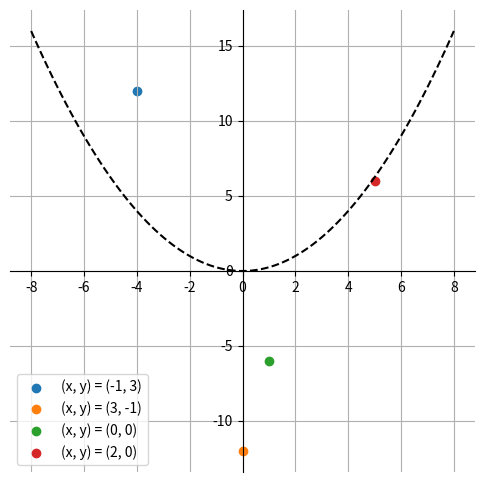

The matplotlib source for this figure:
# -*- coding: utf-8 -*-
"""
Created on Mon Oct 22 14:38:50 2018

@author: moreaua2
"""

import numpy as np
import matplotlib.pyplot as plt
import sympy as sym

plt.close('all')

# Declaring our f and g

x, y = sym.var('x, y')

f = x**2 + x*y - 2*x
g = x*y**2 + 3*y

# Fixed points

fixed_points = sym.Matrix([[-1, 3], [3, -1], [0, 0], [2, 0]])

# Initialize the matrix

M = sym.Matrix([f, g])
jac = M.jacobian([x, y])

# Calculating our det and trace

char_poly = jac.det()
determs = np.zeros((4, 1))
trace = np.zeros((4, 1))


for i in range(4):
    vals = jac.subs(x, fixed_points[i, 0]).subs(y, fixed_points[i, 1])
    determs[i] = vals.det()
    trace[i] = vals[0, 0] + vals[1, 1]

print(trace)
print(determs)
x = np.linspace(-8, 8, 100)
plt.figure(1, figsize=(6, 6))
plt.plot(x, 0.25*x**2, 'k--')
ax = plt.gca()
ax.spines['bottom'].set_position('zero')
ax.spines['left'].set_position('zero')
ax.spines['top'].set_visible(False)
ax.spines['right'].set_visible(False)
for i in range(4):
    plt.scatter(int(trace[i]), int(determs[i]), 
             label = r"(x, y) = (%d, %d)" % (fixed_points[i, 0], fixed_points[i, 1]))        
plt.grid()
plt.legend()
